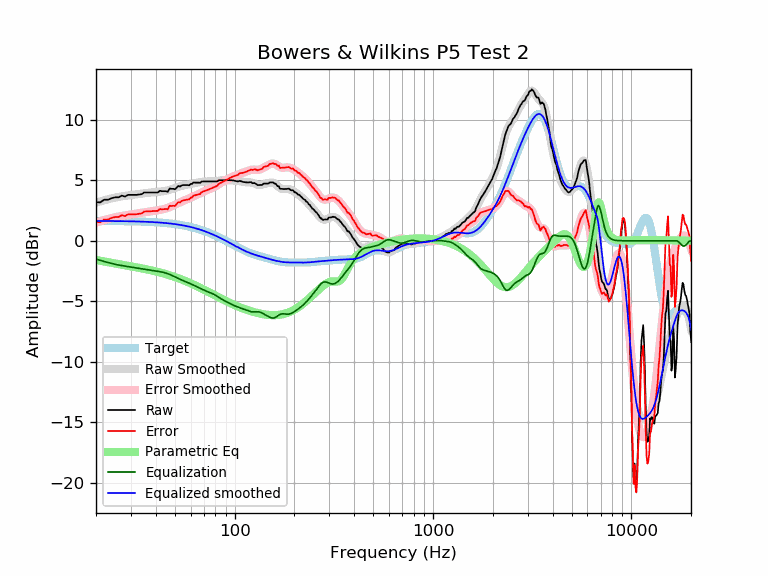

The data file committed next to this chart (first rows):
frequency, raw, error, smoothed, error_smoothed, equalization, parametric_eq, equalized_raw, equalized_smoothed, target
20, 3.19, 1.55, 3.15, 1.51, -1.51, -1.58, 1.68, 1.64, 1.64
21, 3.17, 1.53, 3.25, 1.61, -1.61, -1.65, 1.56, 1.64, 1.64
22, 3.39, 1.76, 3.34, 1.71, -1.71, -1.71, 1.68, 1.64, 1.64
23, 3.39, 1.76, 3.43, 1.80, -1.80, -1.77, 1.60, 1.63, 1.63
24, 3.52, 1.89, 3.50, 1.87, -1.87, -1.82, 1.65, 1.63, 1.63
25, 3.59, 1.96, 3.57, 1.94, -1.94, -1.88, 1.65, 1.63, 1.63
26, 3.59, 1.97, 3.62, 2.00, -2.00, -1.93, 1.59, 1.62, 1.62
27, 3.73, 2.11, 3.67, 2.05, -2.05, -1.98, 1.68, 1.62, 1.62
28, 3.65, 2.03, 3.71, 2.09, -2.09, -2.02, 1.56, 1.62, 1.62
29, 3.79, 2.18, 3.74, 2.13, -2.13, -2.07, 1.66, 1.61, 1.61
30, 3.79, 2.18, 3.78, 2.17, -2.17, -2.11, 1.62, 1.61, 1.61
31, 3.79, 2.19, 3.80, 2.20, -2.20, -2.15, 1.59, 1.60, 1.60
32, 3.79, 2.19, 3.83, 2.24, -2.24, -2.19, 1.55, 1.60, 1.60
33, 3.82, 2.23, 3.86, 2.27, -2.27, -2.24, 1.55, 1.59, 1.59
34, 3.85, 2.27, 3.89, 2.31, -2.31, -2.28, 1.54, 1.58, 1.58
35, 3.99, 2.42, 3.92, 2.35, -2.35, -2.32, 1.65, 1.58, 1.58
36, 3.99, 2.42, 3.95, 2.38, -2.38, -2.36, 1.61, 1.57, 1.57
37, 3.99, 2.43, 3.97, 2.41, -2.41, -2.40, 1.58, 1.56, 1.56
38, 3.99, 2.44, 3.99, 2.44, -2.44, -2.44, 1.55, 1.55, 1.55
39, 3.99, 2.45, 4.01, 2.47, -2.47, -2.49, 1.52, 1.54, 1.54
40, 3.99, 2.46, 4.02, 2.49, -2.49, -2.53, 1.50, 1.53, 1.53
41, 3.99, 2.47, 4.04, 2.52, -2.52, -2.57, 1.47, 1.52, 1.52
42, 4.13, 2.63, 4.05, 2.55, -2.55, -2.62, 1.58, 1.51, 1.51
43, 4.09, 2.60, 4.07, 2.58, -2.58, -2.66, 1.51, 1.49, 1.49
44, 4.09, 2.61, 4.10, 2.62, -2.62, -2.71, 1.47, 1.48, 1.48
45, 4.09, 2.63, 4.13, 2.67, -2.67, -2.75, 1.43, 1.46, 1.46
46, 4.05, 2.60, 4.17, 2.72, -2.72, -2.80, 1.33, 1.45, 1.45
47, 4.32, 2.89, 4.21, 2.77, -2.77, -2.85, 1.55, 1.43, 1.43
48, 4.29, 2.88, 4.25, 2.84, -2.84, -2.89, 1.45, 1.42, 1.42
49, 4.29, 2.89, 4.30, 2.90, -2.90, -2.94, 1.39, 1.40, 1.40
50, 4.25, 2.87, 4.35, 2.97, -2.97, -2.99, 1.28, 1.38, 1.38
51, 4.39, 3.03, 4.40, 3.04, -3.04, -3.04, 1.35, 1.36, 1.36
52, 4.53, 3.19, 4.45, 3.11, -3.11, -3.09, 1.42, 1.34, 1.34
53, 4.47, 3.15, 4.49, 3.18, -3.18, -3.14, 1.29, 1.32, 1.32
54, 4.57, 3.28, 4.53, 3.24, -3.24, -3.19, 1.34, 1.29, 1.29
55, 4.60, 3.33, 4.56, 3.29, -3.29, -3.25, 1.31, 1.27, 1.27
56, 4.60, 3.36, 4.59, 3.34, -3.34, -3.30, 1.26, 1.25, 1.25
57, 4.60, 3.38, 4.61, 3.39, -3.39, -3.35, 1.21, 1.22, 1.22
58, 4.60, 3.41, 4.64, 3.44, -3.44, -3.40, 1.16, 1.19, 1.19
59, 4.58, 3.41, 4.66, 3.50, -3.50, -3.46, 1.09, 1.17, 1.17
60, 4.69, 3.55, 4.69, 3.55, -3.55, -3.51, 1.14, 1.14, 1.14
61, 4.70, 3.59, 4.72, 3.61, -3.61, -3.56, 1.10, 1.11, 1.11
62, 4.82, 3.74, 4.74, 3.66, -3.66, -3.62, 1.16, 1.08, 1.08
63, 4.80, 3.75, 4.77, 3.72, -3.72, -3.67, 1.08, 1.05, 1.05
64, 4.80, 3.78, 4.79, 3.77, -3.77, -3.72, 1.03, 1.02, 1.02
65, 4.80, 3.81, 4.81, 3.83, -3.83, -3.78, 0.98, 0.99, 0.99
66, 4.80, 3.85, 4.83, 3.88, -3.88, -3.83, 0.92, 0.95, 0.95
67, 4.78, 3.86, 4.85, 3.93, -3.93, -3.88, 0.85, 0.92, 0.92
68, 4.88, 4.00, 4.86, 3.98, -3.98, -3.94, 0.90, 0.88, 0.88
69, 4.90, 4.05, 4.87, 4.02, -4.02, -3.99, 0.88, 0.85, 0.85
70, 4.90, 4.09, 4.89, 4.07, -4.07, -4.04, 0.83, 0.81, 0.81
71, 4.90, 4.12, 4.89, 4.12, -4.12, -4.09, 0.78, 0.78, 0.78
72, 4.90, 4.16, 4.90, 4.16, -4.16, -4.14, 0.74, 0.74, 0.74
73, 4.90, 4.20, 4.90, 4.20, -4.20, -4.19, 0.70, 0.70, 0.70
74, 4.90, 4.24, 4.90, 4.24, -4.24, -4.24, 0.66, 0.66, 0.66
75, 4.90, 4.28, 4.90, 4.28, -4.28, -4.29, 0.62, 0.62, 0.62
76, 4.90, 4.32, 4.90, 4.31, -4.31, -4.34, 0.59, 0.59, 0.59
77, 4.90, 4.36, 4.90, 4.35, -4.35, -4.39, 0.55, 0.55, 0.55
78, 4.90, 4.40, 4.90, 4.39, -4.39, -4.44, 0.51, 0.51, 0.51
79, 4.90, 4.44, 4.90, 4.44, -4.44, -4.49, 0.46, 0.47, 0.47
... 553 more rows
